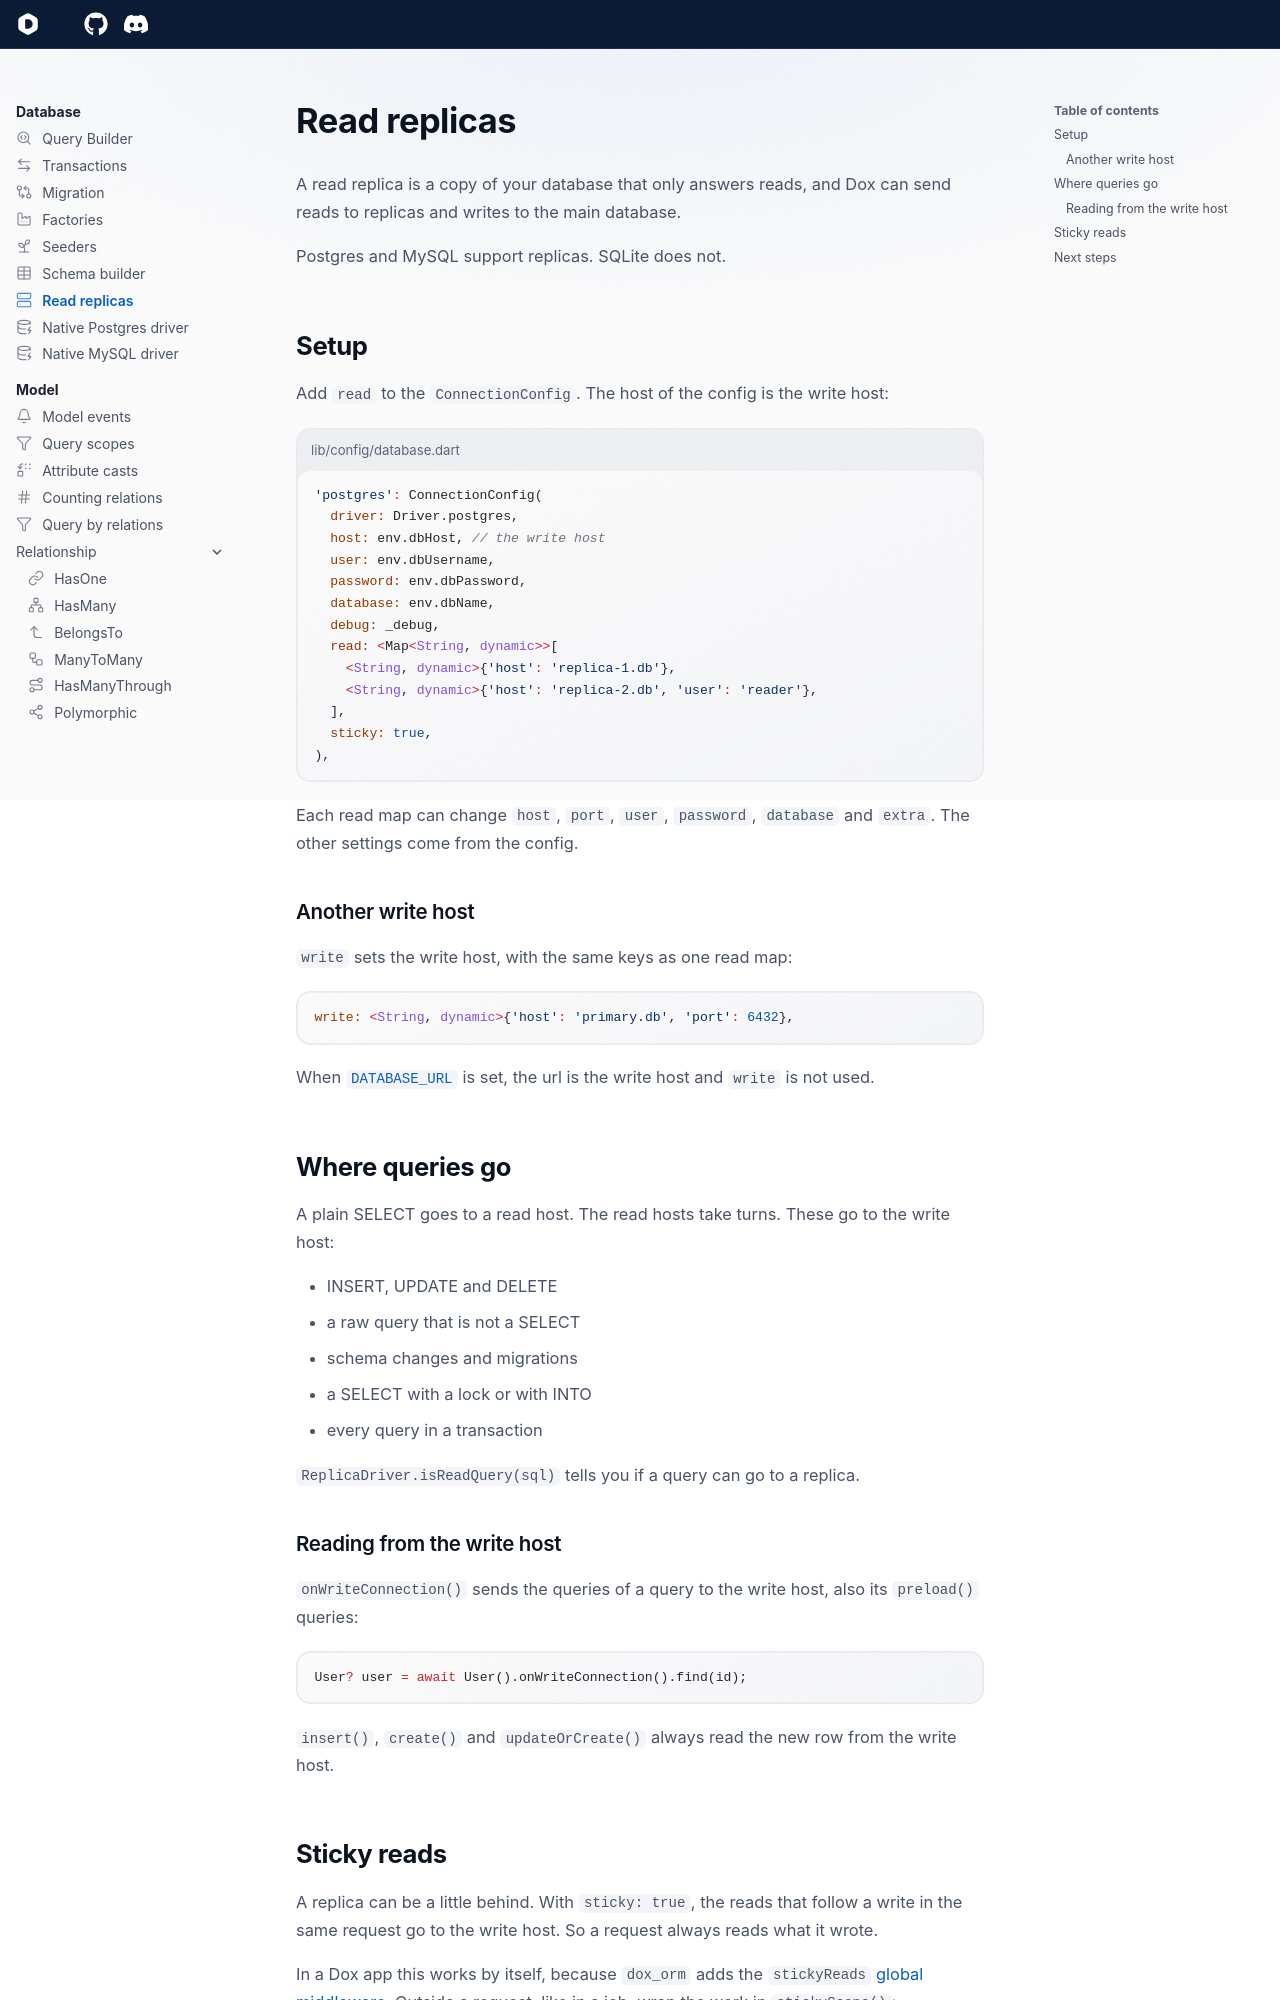

repository: dartondox/dox · page: 3.x/database/replicas/index.html · generator: mkdocs

---
icon: lucide/server
---

# Read replicas

A read replica is a copy of your database that only answers reads, and Dox can send reads to replicas and writes to the main database.

Postgres and MySQL support replicas. SQLite does not.

## Setup

Add `read` to the `ConnectionConfig`. The host of the config is the write host:

```dart title="lib/config/database.dart"
'postgres': ConnectionConfig(
  driver: Driver.postgres,
  host: env.dbHost, // the write host
  user: env.dbUsername,
  password: env.dbPassword,
  database: env.dbName,
  debug: _debug,
  read: <Map<String, dynamic>>[
    <String, dynamic>{'host': 'replica-1.db'},
    <String, dynamic>{'host': 'replica-2.db', 'user': 'reader'},
  ],
  sticky: true,
),
```

Each read map can change `host`, `port`, `user`, `password`, `database` and `extra`. The other settings come from the config.

### Another write host

`write` sets the write host, with the same keys as one read map:

```dart
write: <String, dynamic>{'host': 'primary.db', 'port': 6432},
```

When [`DATABASE_URL`](index.md#database_url) is set, the url is the write host and `write` is not used.

## Where queries go

A plain SELECT goes to a read host. The read hosts take turns. These go to the write host:

- INSERT, UPDATE and DELETE
- a raw query that is not a SELECT
- schema changes and migrations
- a SELECT with a lock or with INTO
- every query in a transaction

`ReplicaDriver.isReadQuery(sql)` tells you if a query can go to a replica.

### Reading from the write host

`onWriteConnection()` sends the queries of a query to the write host, also its `preload()` queries:

```dart
User? user = await User().onWriteConnection().find(id);
```

`insert()`, `create()` and `updateOrCreate()` always read the new row from the write host.
